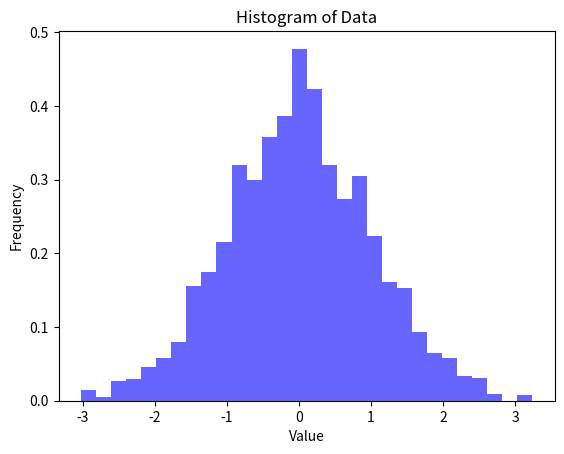

Here is the Python script that generated this plot:
import numpy as np
import matplotlib.pyplot as plt

'''example 1'''

data = np.random.normal(loc=0, scale=1, size=2000)

mean = np.mean(data)
var = np.var(data)

print(mean)
print(var)

plt.hist(data, bins=30, density=True, alpha=0.6, color='b')
plt.title('Histogram of Data')
plt.xlabel('Value')
plt.ylabel('Frequency')
plt.show()

'''example 2'''
disease = 0.01
disease_positive_test = 0.99
non_disease_positive_test = 0.01

positive_test_probability_of_disease = (disease_positive_test * disease) / (disease_positive_test * disease + (1 - disease) * non_disease_positive_test)

print(positive_test_probability_of_disease)
